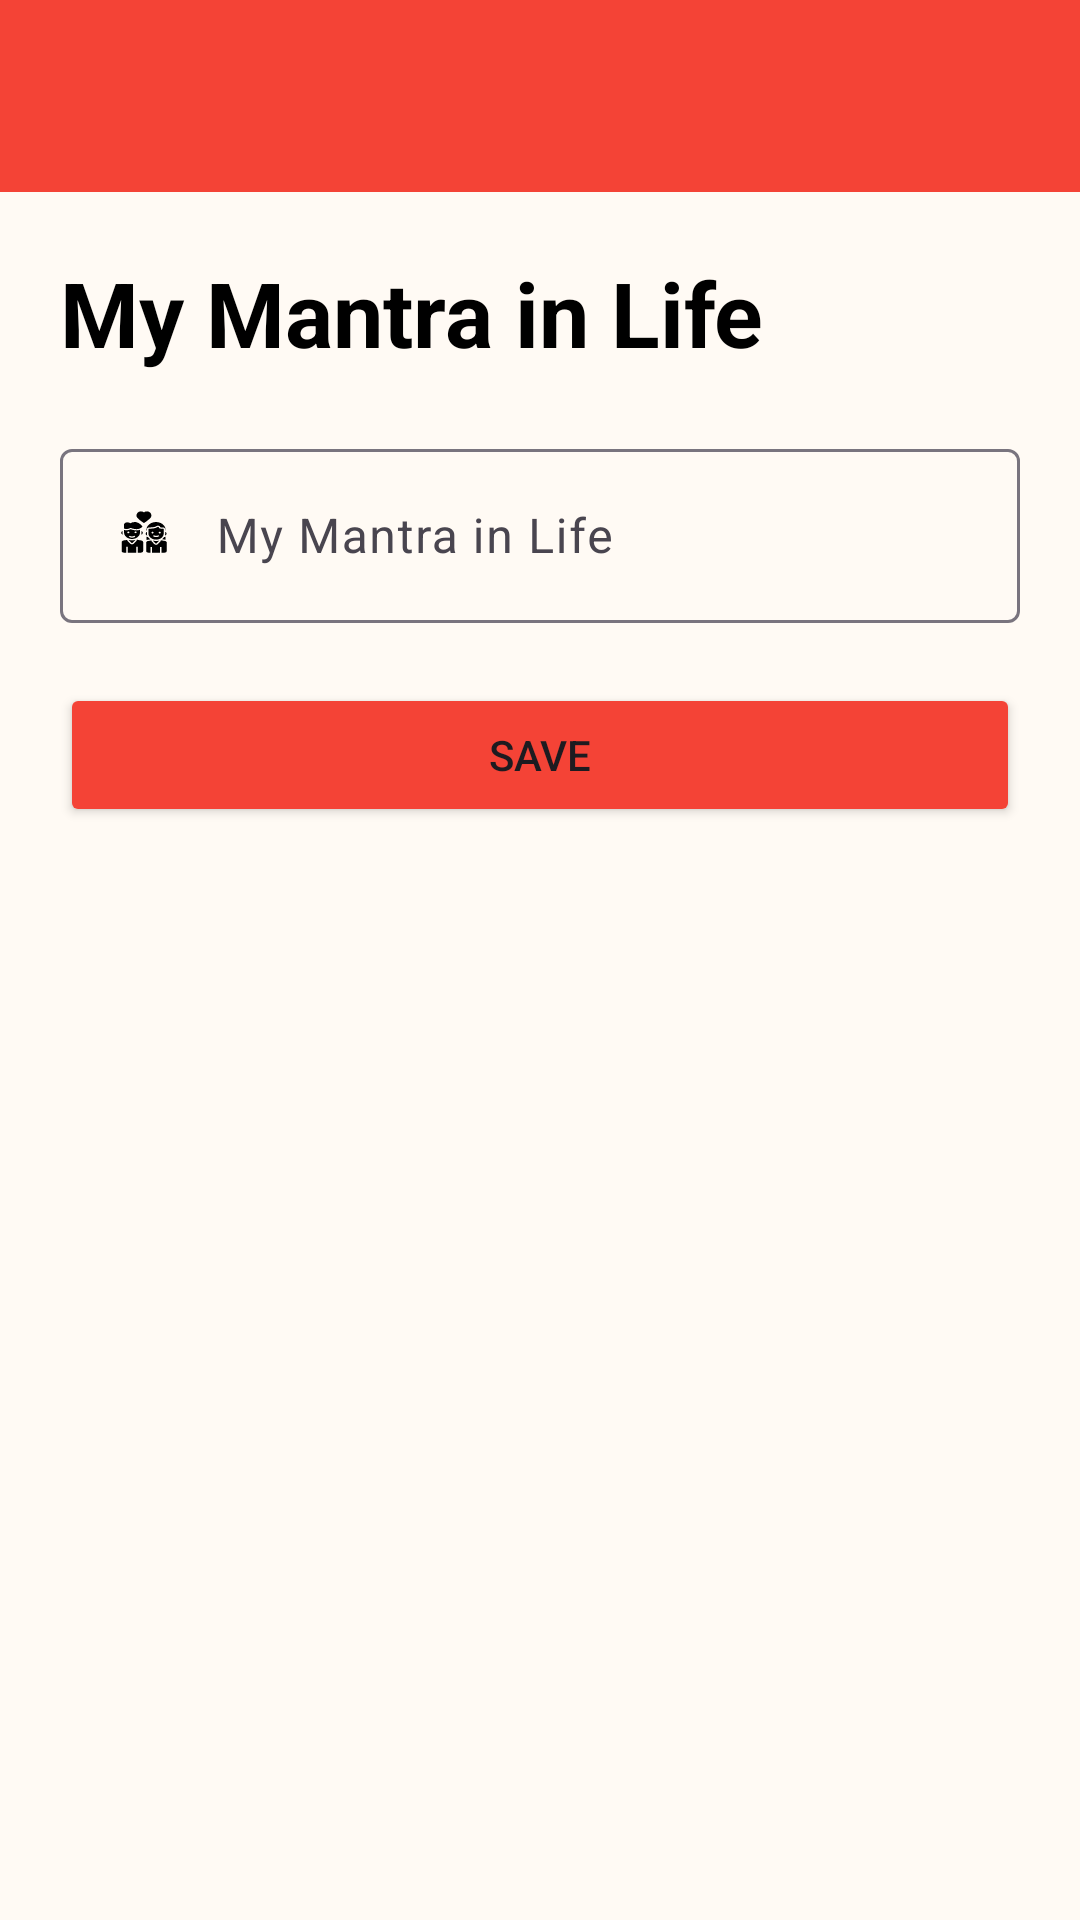

Write the Android layout XML for this screen, with the resource values it uses.
<!-- AndroidManifest.xml: application theme Theme.DilSeConnect -->
<!-- res/layout/activity_mantra_chips.xml -->
<?xml version="1.0" encoding="utf-8"?>
<LinearLayout xmlns:android="http://schemas.android.com/apk/res/android"
    xmlns:app="http://schemas.android.com/apk/res-auto"
    xmlns:tools="http://schemas.android.com/tools"
    android:id="@+id/main"
    android:layout_width="match_parent"
    android:layout_height="match_parent"
    android:fitsSystemWindows="true"
    android:background="@color/background_color"
    android:orientation="vertical"
    tools:context=".Activites.mantra_chips">
<include layout="@layout/custom_toolbar" />
    <LinearLayout
        android:layout_width="match_parent"
        android:layout_height="wrap_content"
        android:orientation="vertical"
        android:layout_margin="10dp">
        <TextView
            android:layout_width="match_parent"
            android:layout_height="wrap_content"
            android:textColor="@color/black"
            android:text="My Mantra in Life"
            android:textSize="30sp"
            android:textStyle="bold"
            android:layout_margin="10dp"
            android:layout_gravity="center" />
        <com.google.android.material.textfield.TextInputLayout
            android:layout_width="match_parent"
            android:layout_height="wrap_content"
            android:layout_margin="10dp"
            android:hint="My Mantra in Life">
            <com.google.android.material.textfield.TextInputEditText
                android:id="@+id/mantra_chips_status_edit_text_mantrachip"
                android:layout_width="match_parent"
                android:layout_height="wrap_content"
                android:inputType="text"
                android:drawableStart="@drawable/noun_relationship"
                android:drawablePadding="12dp"
                android:drawableEnd="@drawable/menu_down" />
        </com.google.android.material.textfield.TextInputLayout>
        <Button
            android:layout_width="match_parent"
            android:layout_height="wrap_content"
            android:id="@+id/save_button_mantra"
            android:layout_margin="10dp"
            android:text="save"
            android:backgroundTint="@color/accent_color"
            android:layout_marginEnd="20dp"
            android:visibility="visible"
            />
    </LinearLayout>

</LinearLayout>
<!-- res/layout/custom_toolbar.xml (included above) -->
<?xml version="1.0" encoding="utf-8"?>
<com.google.android.material.appbar.AppBarLayout
    xmlns:android="http://schemas.android.com/apk/res/android"
    xmlns:app="http://schemas.android.com/apk/res-auto"
    android:layout_width="match_parent"
    android:layout_height="wrap_content"
    android:fitsSystemWindows="true"

    >
    <androidx.appcompat.widget.Toolbar
        android:id="@+id/toolbar"
        android:layout_width="match_parent"
        android:layout_height="wrap_content"
        android:background="@color/main_color"
        app:titleTextColor="@color/text_icon_color"
        android:theme="@style/ThemeOverlay.AppCompat.Dark.ActionBar"
        >

    </androidx.appcompat.widget.Toolbar>
</com.google.android.material.appbar.AppBarLayout>
<!-- resources referenced by this layout -->
<resources>
  <color name="accent_color">#F44336</color>
  <color name="background_color">#FFFAF4</color>
  <color name="black">#FF000000</color>
  <color name="main_color">#F44336</color>
  <color name="text_icon_color">#FFFFFF</color>
  <!-- drawable noun_relationship: vector/xml drawable (drawable, 4817 chars, omitted) -->
  <style name="Theme.DilSeConnect" parent="Base.Theme.DilSeConnect" />
  <style name="Base.Theme.DilSeConnect" parent="Theme.Material3.Light.NoActionBar">
          
          
      </style>
</resources>
